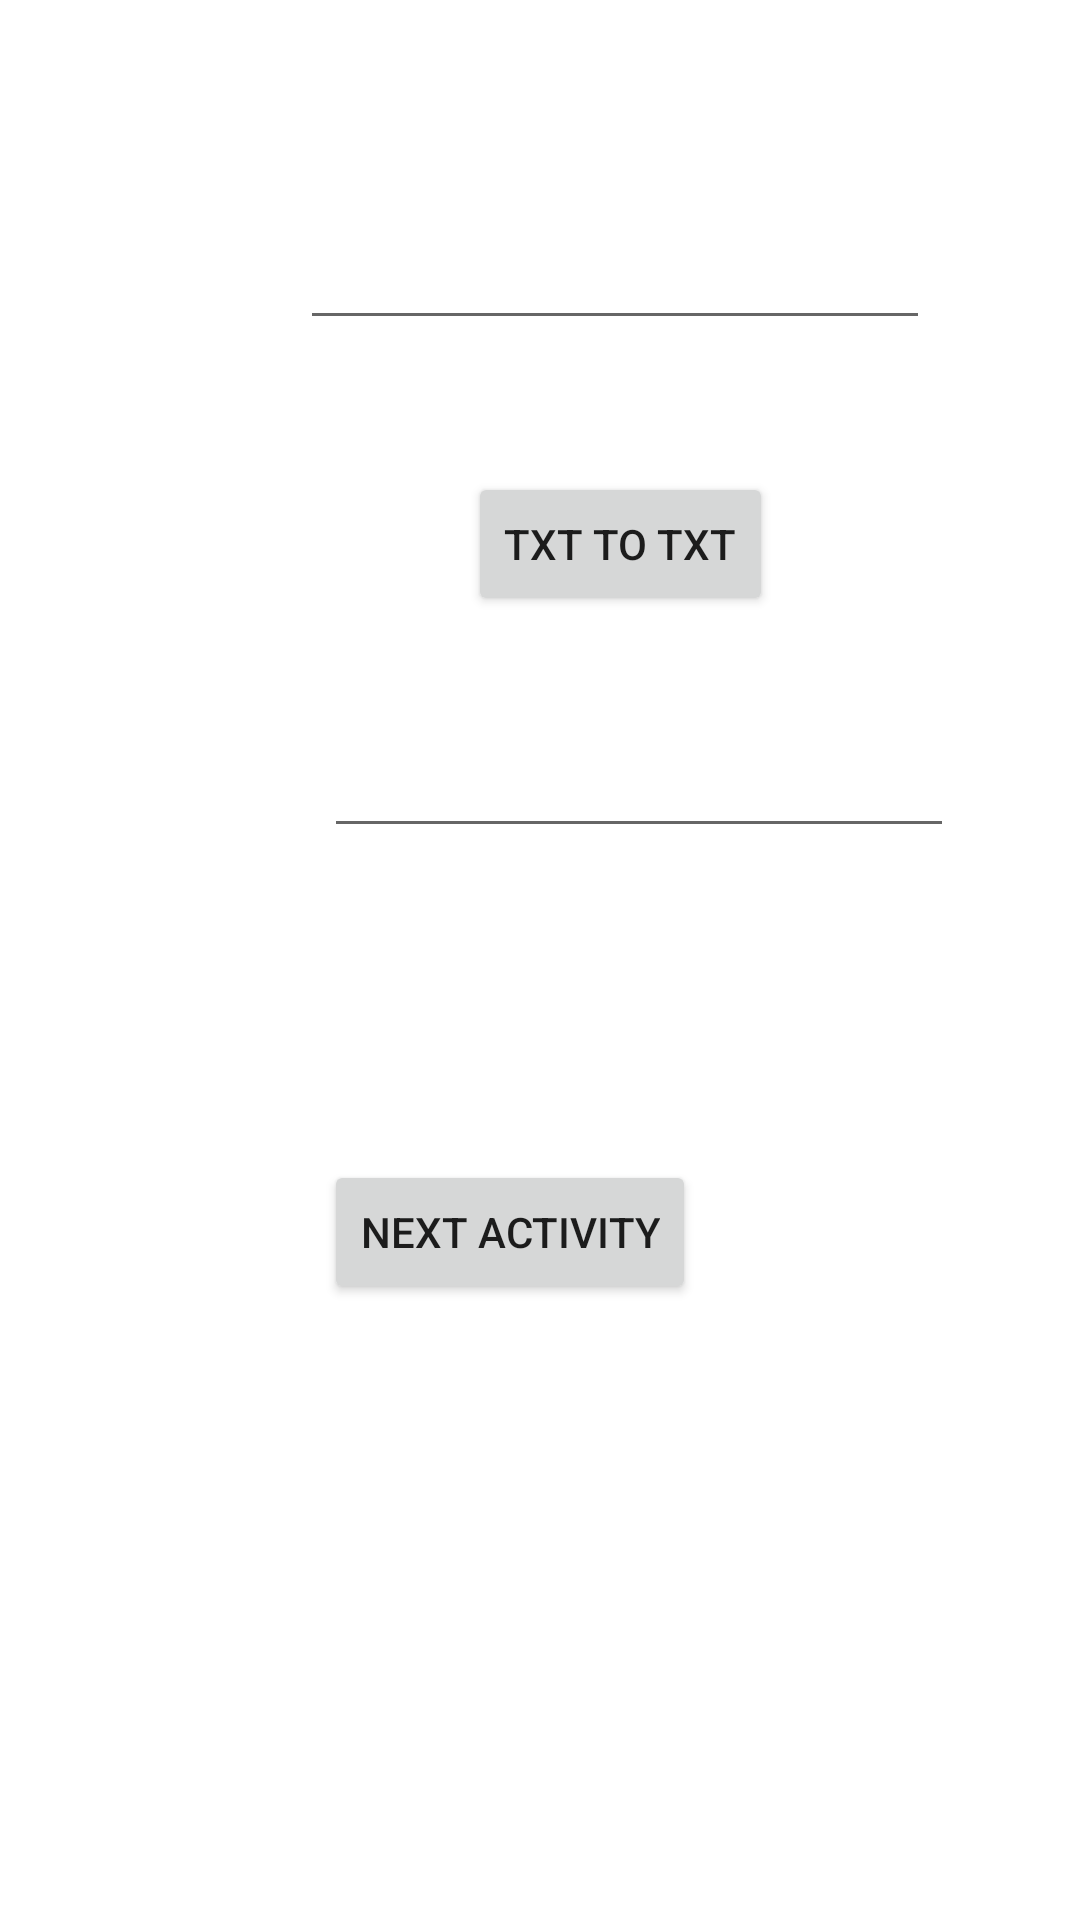

Layout XML and referenced resources for this Android screen:
<!-- AndroidManifest.xml: application theme Theme.Uprazhneniya -->
<!-- res/layout/activity_main.xml -->
<?xml version="1.0" encoding="utf-8"?>
<androidx.constraintlayout.widget.ConstraintLayout xmlns:android="http://schemas.android.com/apk/res/android"
    xmlns:app="http://schemas.android.com/apk/res-auto"
    xmlns:tools="http://schemas.android.com/tools"
    android:layout_width="match_parent"
    android:layout_height="match_parent"
    tools:context=".MainActivity">

    <EditText
        android:id="@+id/editT1"
        android:layout_width="wrap_content"
        android:layout_height="wrap_content"
        android:layout_marginStart="100dp"
        android:layout_marginTop="72dp"
        android:ems="10"
        android:inputType="textPersonName"
        app:layout_constraintStart_toStartOf="parent"
        app:layout_constraintTop_toTopOf="parent" />

    <EditText
        android:id="@+id/editT2"
        android:layout_width="wrap_content"
        android:layout_height="wrap_content"
        android:layout_marginStart="108dp"
        android:layout_marginTop="36dp"
        android:ems="10"
        android:inputType="textPersonName"
        app:layout_constraintStart_toStartOf="parent"
        app:layout_constraintTop_toBottomOf="@+id/button" />

    <Button
        android:id="@+id/button"
        android:layout_width="wrap_content"
        android:layout_height="wrap_content"
        android:layout_marginStart="156dp"
        android:layout_marginTop="44dp"
        android:text="Txt to TXT"
        app:layout_constraintStart_toStartOf="parent"
        app:layout_constraintTop_toBottomOf="@+id/editT1" />

    <Button
        android:id="@+id/button2"
        android:layout_width="wrap_content"
        android:layout_height="wrap_content"
        android:layout_marginStart="108dp"
        android:layout_marginTop="104dp"
        android:text="Next Activity"
        app:layout_constraintStart_toStartOf="parent"
        app:layout_constraintTop_toBottomOf="@+id/editT2" />
</androidx.constraintlayout.widget.ConstraintLayout>
<!-- resources referenced by this layout -->
<resources>
  <style name="Theme.Uprazhneniya" parent="Theme.MaterialComponents.DayNight.DarkActionBar">
          
          <item name="colorPrimary">@color/purple_500</item>
          <item name="colorPrimaryVariant">@color/purple_700</item>
          <item name="colorOnPrimary">@color/white</item>
          
          <item name="colorSecondary">@color/teal_200</item>
          <item name="colorSecondaryVariant">@color/teal_700</item>
          <item name="colorOnSecondary">@color/black</item>
          
          <item name="android:statusBarColor" tools:targetApi="l">?attr/colorPrimaryVariant</item>
          
      </style>
  <!-- not gathered from this repository: default colours our renderer supplied (Android Studio template values) -->
  <color name="purple_500">#FF6200EE</color>
  <color name="purple_700">#FF3700B3</color>
  <color name="teal_200">#FF03DAC5</color>
  <color name="teal_700">#FF018786</color>
  <color name="black">#FF000000</color>
  <color name="white">#FFFFFFFF</color>
</resources>
